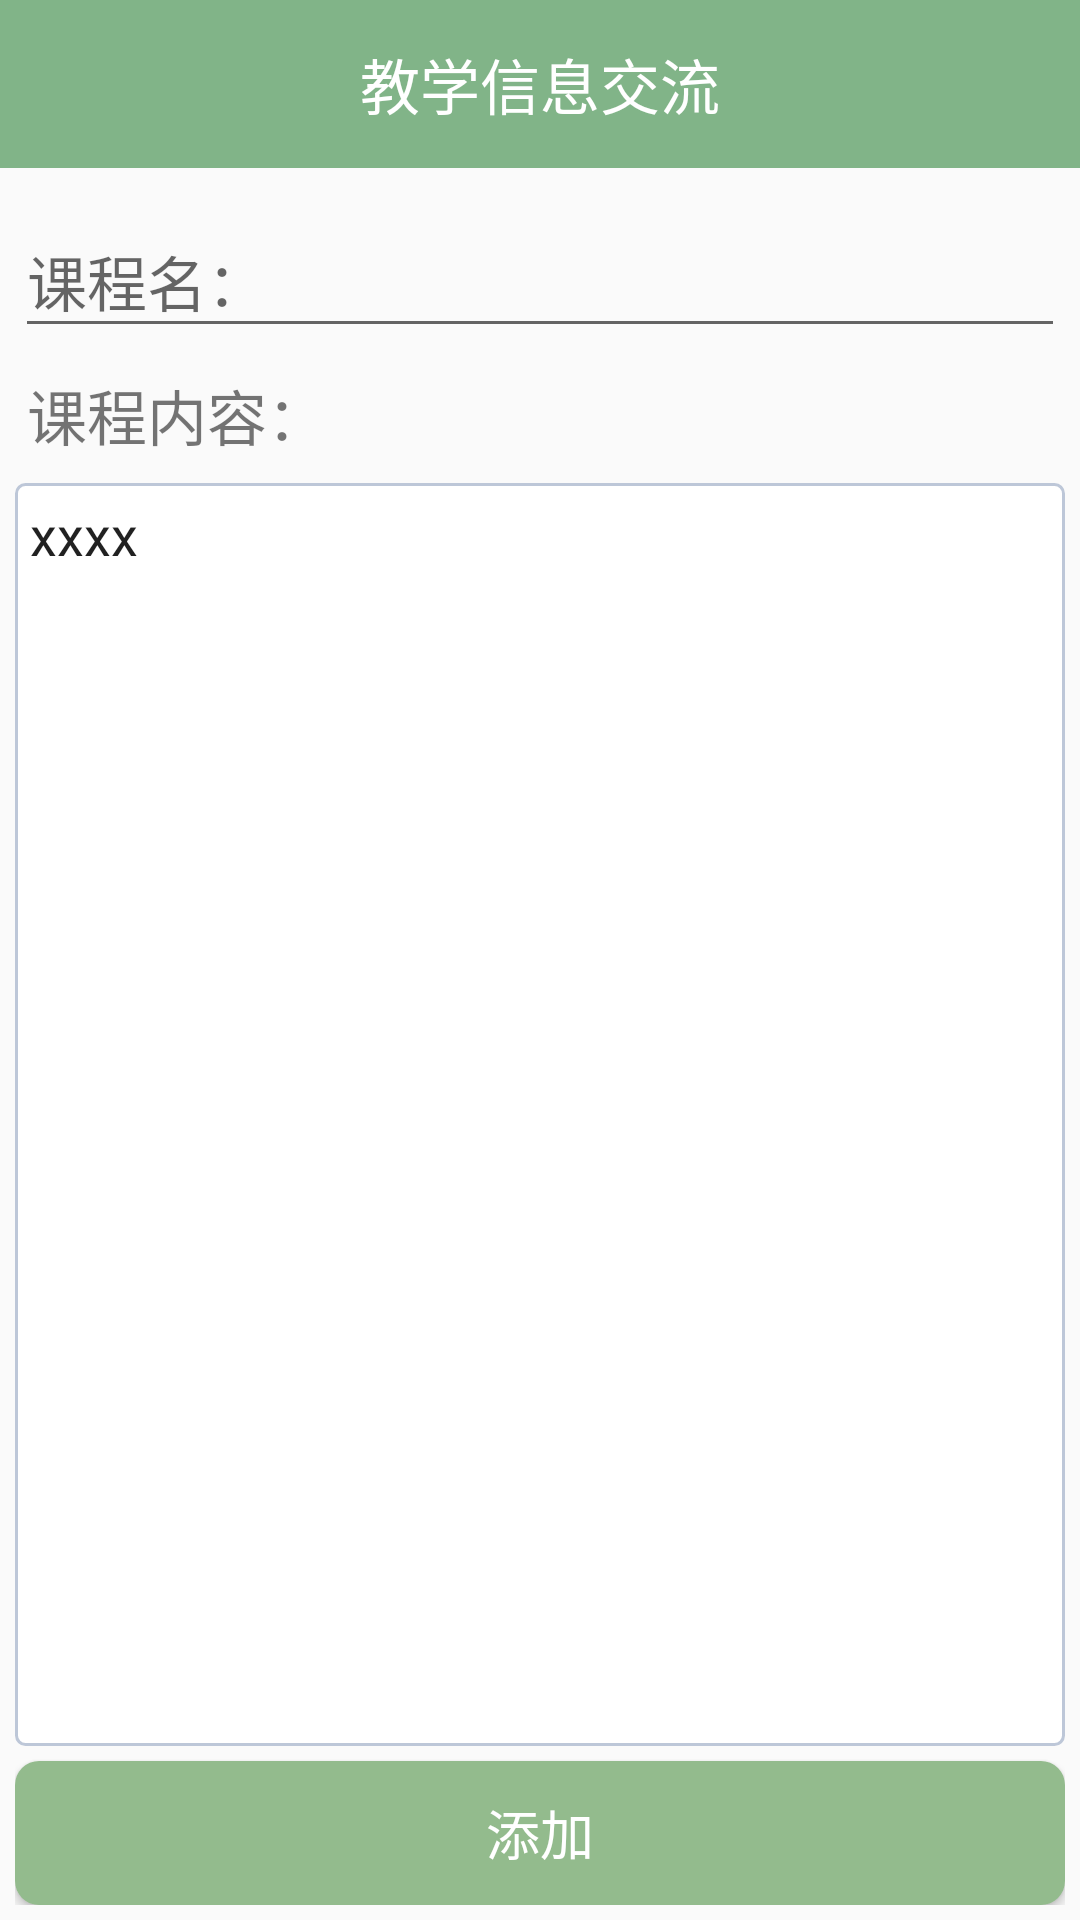

Produce the Android XML layout that renders to this screen, including the resource entries it uses.
<!-- AndroidManifest.xml: application theme Fullscreen -->
<!-- res/layout/activity_add_course.xml -->
<?xml version="1.0" encoding="utf-8"?>
<LinearLayout xmlns:android="http://schemas.android.com/apk/res/android"
    android:layout_width="match_parent"
    android:layout_height="match_parent"
    android:orientation="vertical"
    >
    <include layout="@layout/inc_head_bar"/>
    <LinearLayout
        android:layout_width="match_parent"
        android:layout_height="match_parent"
        android:orientation="vertical"
        android:padding="5dp"
        >
        <android.support.design.widget.TextInputLayout
            android:layout_width="match_parent"
            android:layout_height="55dp"
            android:orientation="horizontal"
            android:layout_toRightOf="@+id/course_title">
            <AutoCompleteTextView
                android:id="@+id/course_title"
                android:layout_width="match_parent"
                android:layout_height="match_parent"
                android:hint="课程名："
                android:editable="false"
                android:clickable="false"
                android:textSize="20sp"
                />
        </android.support.design.widget.TextInputLayout>
        <LinearLayout
            android:layout_width="match_parent"
            android:layout_height="match_parent"
            android:orientation="vertical">
            <TextView
                android:layout_width="match_parent"
                android:layout_height="45dp"
                android:text="课程内容："
                android:textSize="20sp"
                android:gravity="center_vertical"
                android:padding="4dp" />
            <EditText
                android:id="@+id/course_content"
                android:layout_width="match_parent"
                android:layout_height="match_parent"
                android:background="@drawable/edit_text_border"
                android:singleLine="false"
                android:layout_weight="9"
                android:gravity="start"
                android:padding="5dp"
                android:textSize="18sp"
                android:layout_marginBottom="5dp"
                android:text="xxxx"
                />
            <Button
                android:id="@+id/add"
                android:layout_width="match_parent"
                android:layout_height="wrap_content"
                android:text="添加"
                android:textSize="18sp"
                android:textColor="@color/white"
                android:background="@drawable/button_background_selector"
                />
        </LinearLayout>
    </LinearLayout>
</LinearLayout>
<!-- res/layout/inc_head_bar.xml (included above) -->
<?xml version="1.0" encoding="utf-8"?>
<RelativeLayout xmlns:android="http://schemas.android.com/apk/res/android"
    android:layout_width="match_parent"
    android:layout_height="?attr/actionBarSize"
    android:background="?attr/colorPrimary"
    android:padding="5dp">
    <TextView
        android:id="@+id/left"
        android:layout_width="wrap_content"
        android:layout_height="wrap_content"
        android:layout_alignParentLeft="true"
        android:layout_centerVertical="true"
        android:drawableLeft="@mipmap/back"
        android:visibility="gone"
        android:gravity="center"
        android:text="左边"/>
    <TextView
        android:id="@+id/title"
        android:layout_width="wrap_content"
        android:layout_height="wrap_content"
        android:layout_centerInParent="true"
        android:text="教学信息交流"
        android:textSize="20sp"
        android:textColor="@color/white"/>
    <TextView
        android:id="@+id/right"
        android:layout_width="wrap_content"
        android:layout_height="wrap_content"
        android:text="右边"
        android:visibility="gone"
        android:gravity="center"
        android:layout_centerVertical="true"
        android:layout_alignParentRight="true"/>
</RelativeLayout>
<!-- resources referenced by this layout -->
<resources>
  <!-- drawable button_background_selector (drawable) -->
  <?xml version="1.0" encoding="utf-8"?>
  <selector xmlns:android="http://schemas.android.com/apk/res/android">
      <item android:state_pressed="true" android:drawable="@drawable/button_pressed"/>
      <item android:drawable="@drawable/button_defout"/>
  </selector>
  <!-- drawable edit_text_border (drawable) -->
  <?xml version="1.0" encoding="utf-8"?>
  <shape xmlns:android="http://schemas.android.com/apk/res/android"
      android:shape="rectangle"
      >
      <solid android:color="#FFFFFF" />
      <corners android:radius="3dp"/>
      <stroke
          android:width="1dp"
          android:color="#BDC7D8" />
  </shape>
  <!-- mipmap back: png bitmap (mipmap-xxhdpi, 766 bytes) -->
  <style name="Fullscreen" parent="AppTheme">
          
          <item name="android:windowFullscreen">true</item>
          <item name="windowActionBar">false</item>
          <item name="windowNoTitle">true</item>
      </style>
  <!-- drawable button_pressed (drawable) -->
  <?xml version="1.0" encoding="utf-8"?>
  <shape xmlns:android="http://schemas.android.com/apk/res/android"
      android:shape="rectangle">
      <corners android:radius="8dp"/>
      <solid android:color="#93aa8D"/>
  
  </shape>
  <!-- drawable button_defout (drawable) -->
  <?xml version="1.0" encoding="utf-8"?>
  <shape xmlns:android="http://schemas.android.com/apk/res/android"
      android:shape="rectangle">
      <corners android:radius="8dp"/>
      <solid android:color="#93BB8D"/>
  
  </shape>
  <style name="AppTheme" parent="Theme.AppCompat.Light.NoActionBar">
          
          <item name="colorPrimary">@color/colorPrimary</item>
          <item name="colorPrimaryDark">@color/colorPrimaryDark</item>
          <item name="colorAccent">@color/colorAccent</item>
      </style>
  <color name="colorPrimary">#81B488</color>
  <color name="colorPrimaryDark">#303F9F</color>
  <color name="colorAccent">#FF4081</color>
  <!-- not gathered from this repository: default colours our renderer supplied (Android Studio template values) -->
  <color name="white">#FFFFFFFF</color>
</resources>
